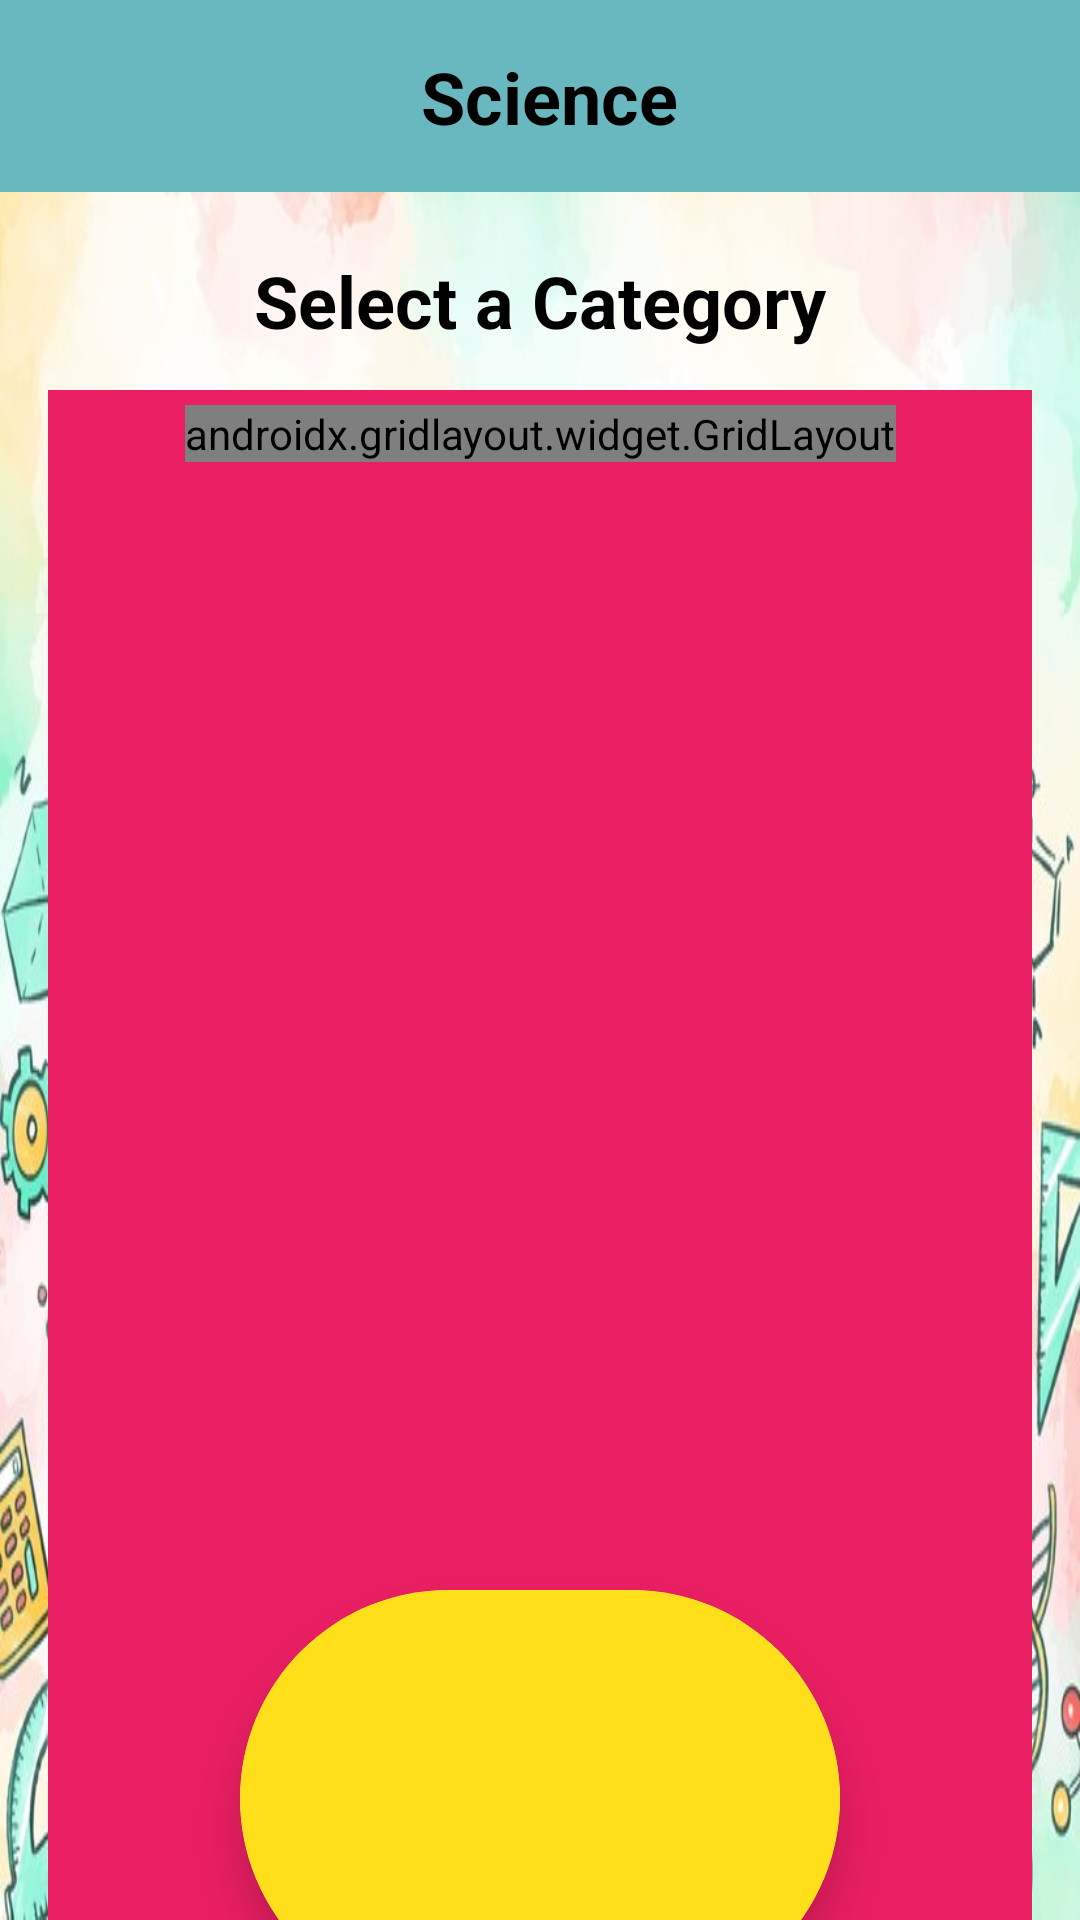

The Android layout XML behind this screen, and the referenced resources:
<!-- AndroidManifest.xml: application theme Theme.QuizKids -->
<!-- res/layout/activity_science_category.xml -->
<?xml version="1.0" encoding="utf-8"?>

<androidx.constraintlayout.widget.ConstraintLayout xmlns:android="http://schemas.android.com/apk/res/android"
    xmlns:app="http://schemas.android.com/apk/res-auto"
    xmlns:tools="http://schemas.android.com/tools"
    android:layout_width="match_parent"
    android:layout_height="match_parent"
    android:background="@drawable/science_cat"
    tools:context=".Activities.ScienceCategoryActivity">

    
    <androidx.appcompat.widget.Toolbar
        android:id="@+id/toolbar"
        android:layout_width="match_parent"
        android:layout_height="wrap_content"
        android:background="#6AB8BF"
        android:minHeight="?attr/actionBarSize"
        android:theme="?attr/actionBarTheme"
        app:layout_constraintEnd_toEndOf="parent"
        app:layout_constraintStart_toStartOf="parent"
        app:layout_constraintTop_toTopOf="parent" />

    <ImageView
        android:id="@+id/imageView2"
        android:layout_width="40dp"
        android:layout_height="40dp"
        app:layout_constraintBottom_toBottomOf="@+id/toolbar"
        app:layout_constraintStart_toStartOf="parent"
        app:layout_constraintTop_toTopOf="@+id/toolbar"
        app:srcCompat="@drawable/ic_back"
        app:tint="@color/white" />

    <TextView
        android:id="@+id/textView2"
        android:layout_width="wrap_content"
        android:layout_height="wrap_content"
        android:text="Science"
        android:textColor="@color/black"
        android:textSize="24sp"
        android:textStyle="bold"
        app:layout_constraintBottom_toBottomOf="@+id/imageView2"
        app:layout_constraintEnd_toEndOf="parent"
        app:layout_constraintHorizontal_bias="0.428"
        app:layout_constraintStart_toEndOf="@+id/imageView2"
        app:layout_constraintTop_toTopOf="@+id/imageView2" />

    <TextView
        android:layout_width="wrap_content"
        android:layout_height="wrap_content"
        android:layout_marginTop="20dp"
        android:text="Select a Category"
        android:textColor="@color/black"
        android:textSize="24sp"
        android:textStyle="bold"
        app:layout_constraintEnd_toEndOf="parent"
        app:layout_constraintStart_toStartOf="parent"
        app:layout_constraintTop_toBottomOf="@+id/toolbar" />

    
    <androidx.constraintlayout.widget.ConstraintLayout
        android:layout_width="match_parent"
        android:layout_height="570dp"
        android:layout_marginStart="16dp"
        android:layout_marginTop="130dp"
        android:layout_marginEnd="16dp"
        android:background="#E91E63"
        app:layout_constraintEnd_toEndOf="parent"
        app:layout_constraintStart_toStartOf="parent"
        app:layout_constraintTop_toTopOf="parent">

        
        <androidx.gridlayout.widget.GridLayout
            android:layout_width="wrap_content"
            android:layout_height="wrap_content"
            android:layout_marginStart="5dp"
            android:layout_marginTop="5dp"
            android:layout_marginEnd="5dp"
            app:columnCount="2"
            app:layout_constraintEnd_toEndOf="parent"
            app:layout_constraintStart_toStartOf="parent"
            app:layout_constraintTop_toTopOf="parent"
            app:rowCount="3">

            <androidx.cardview.widget.CardView
                android:id="@+id/animal"
                android:layout_width="150dp"
                android:layout_height="wrap_content"
                android:layout_margin="16dp"
                app:cardCornerRadius="100dp"
                app:cardElevation="10dp">

                <LinearLayout
                    android:layout_width="150dp"
                    android:layout_height="150dp"
                    android:background="#ffde1a"
                    android:gravity="center"
                    android:orientation="vertical">

                    <ImageView
                        android:layout_width="90dp"
                        android:layout_height="90dp"
                        android:layout_marginTop="10dp"
                        app:srcCompat="@drawable/animal" />

                    <TextView
                        android:layout_width="wrap_content"
                        android:layout_height="wrap_content"
                        android:layout_marginTop="5dp"
                        android:layout_marginBottom="5dp"
                        android:foregroundTint="#EDE7E7"
                        android:text="Animal"
                        android:textColor="@color/black"
                        android:textStyle="bold" />

                </LinearLayout>
            </androidx.cardview.widget.CardView>

            <androidx.cardview.widget.CardView
                android:id="@+id/plants"
                android:layout_width="150dp"
                android:layout_height="wrap_content"
                android:layout_margin="16dp"
                app:cardCornerRadius="100dp"
                app:cardElevation="10dp">

                <LinearLayout
                    android:layout_width="match_parent"
                    android:layout_height="150dp"
                    android:background="#ffde1a"
                    android:gravity="center"
                    android:orientation="vertical">

                    <ImageView
                        android:layout_width="90dp"
                        android:layout_height="90dp"
                        android:layout_marginTop="20dp"
                        app:srcCompat="@drawable/plants" />

                    <TextView
                        android:layout_width="wrap_content"
                        android:layout_height="wrap_content"
                        android:layout_marginTop="0dp"
                        android:layout_marginBottom="10dp"
                        android:text="Plants"
                        android:textColor="@color/black"
                        android:textStyle="bold" />
                </LinearLayout>
            </androidx.cardview.widget.CardView>

            <androidx.cardview.widget.CardView
                android:id="@+id/human_body"
                android:layout_width="150dp"
                android:layout_height="wrap_content"
                android:layout_margin="16dp"
                app:cardCornerRadius="100dp"
                app:cardElevation="10dp">

                <LinearLayout
                    android:layout_width="match_parent"
                    android:layout_height="wrap_content"
                    android:background="#ffde1a"
                    android:gravity="center"
                    android:orientation="vertical">

                    <ImageView
                        android:layout_width="100dp"
                        android:layout_height="106dp"
                        android:layout_marginTop="10dp"
                        app:srcCompat="@drawable/human" />

                    <TextView
                        android:layout_width="wrap_content"
                        android:layout_height="wrap_content"
                        android:layout_marginTop="10dp"
                        android:layout_marginBottom="10dp"
                        android:text="Human body"
                        android:textColor="@color/black"
                        android:textStyle="bold" />
                </LinearLayout>
            </androidx.cardview.widget.CardView>

            <androidx.cardview.widget.CardView
                android:id="@+id/planet_space"
                android:layout_width="150dp"
                android:layout_height="wrap_content"
                android:layout_margin="16dp"
                app:cardCornerRadius="100dp"
                app:cardElevation="10dp">

                <LinearLayout
                    android:layout_width="match_parent"
                    android:layout_height="wrap_content"
                    android:background="#ffde1a"
                    android:gravity="center"
                    android:orientation="vertical">

                    <ImageView
                        android:layout_width="90dp"
                        android:layout_height="90dp"
                        android:layout_marginTop="10dp"
                        app:srcCompat="@drawable/planet" />

                    <TextView
                        android:layout_width="wrap_content"
                        android:layout_height="wrap_content"
                        android:layout_marginTop="10dp"
                        android:layout_marginBottom="10dp"
                        android:text="Planets"
                        android:textColor="@color/black"
                        android:textStyle="bold" />
                </LinearLayout>
            </androidx.cardview.widget.CardView>

        </androidx.gridlayout.widget.GridLayout>

        <androidx.cardview.widget.CardView
            android:id="@+id/challenge"
            android:layout_width="wrap_content"
            android:layout_height="wrap_content"
            android:layout_marginStart="16dp"
            android:layout_marginTop="400dp"
            android:layout_marginEnd="16dp"
            app:cardCornerRadius="90dp"
            app:cardElevation="8dp"
            app:layout_constraintEnd_toEndOf="parent"
            app:layout_constraintStart_toStartOf="parent"
            app:layout_constraintTop_toTopOf="parent">

            <LinearLayout
                android:layout_width="match_parent"
                android:layout_height="wrap_content"
                android:background="#ffde1a"
                android:gravity="center"
                android:orientation="vertical">

                <ImageView
                    android:layout_width="200dp"
                    android:layout_height="90dp"
                    android:layout_marginTop="10dp"
                    app:srcCompat="@drawable/target" />

                <TextView
                    android:layout_width="wrap_content"
                    android:layout_height="wrap_content"
                    android:layout_marginTop="10dp"
                    android:layout_marginBottom="10dp"
                    android:text="Challenge"
                    android:textColor="@color/black"
                    android:textStyle="bold" />
            </LinearLayout>

        </androidx.cardview.widget.CardView>

    </androidx.constraintlayout.widget.ConstraintLayout>

</androidx.constraintlayout.widget.ConstraintLayout>
<!-- resources referenced by this layout -->
<resources>
  <color name="black">#FF000000</color>
  <color name="white">#FFFFFFFF</color>
  <!-- drawable animal: png bitmap (drawable, 305860 bytes) -->
  <!-- drawable human: png bitmap (drawable, 36923 bytes) -->
  <!-- drawable planet: png bitmap (drawable, 128987 bytes) -->
  <!-- drawable plants: png bitmap (drawable, 131157 bytes) -->
  <!-- drawable science_cat: png bitmap (drawable, 506923 bytes) -->
  <style name="Theme.QuizKids" parent="Base.Theme.QuizKids" />
  <style name="Base.Theme.QuizKids" parent="Theme.Material3.DayNight.NoActionBar">
          
          
      </style>
</resources>
